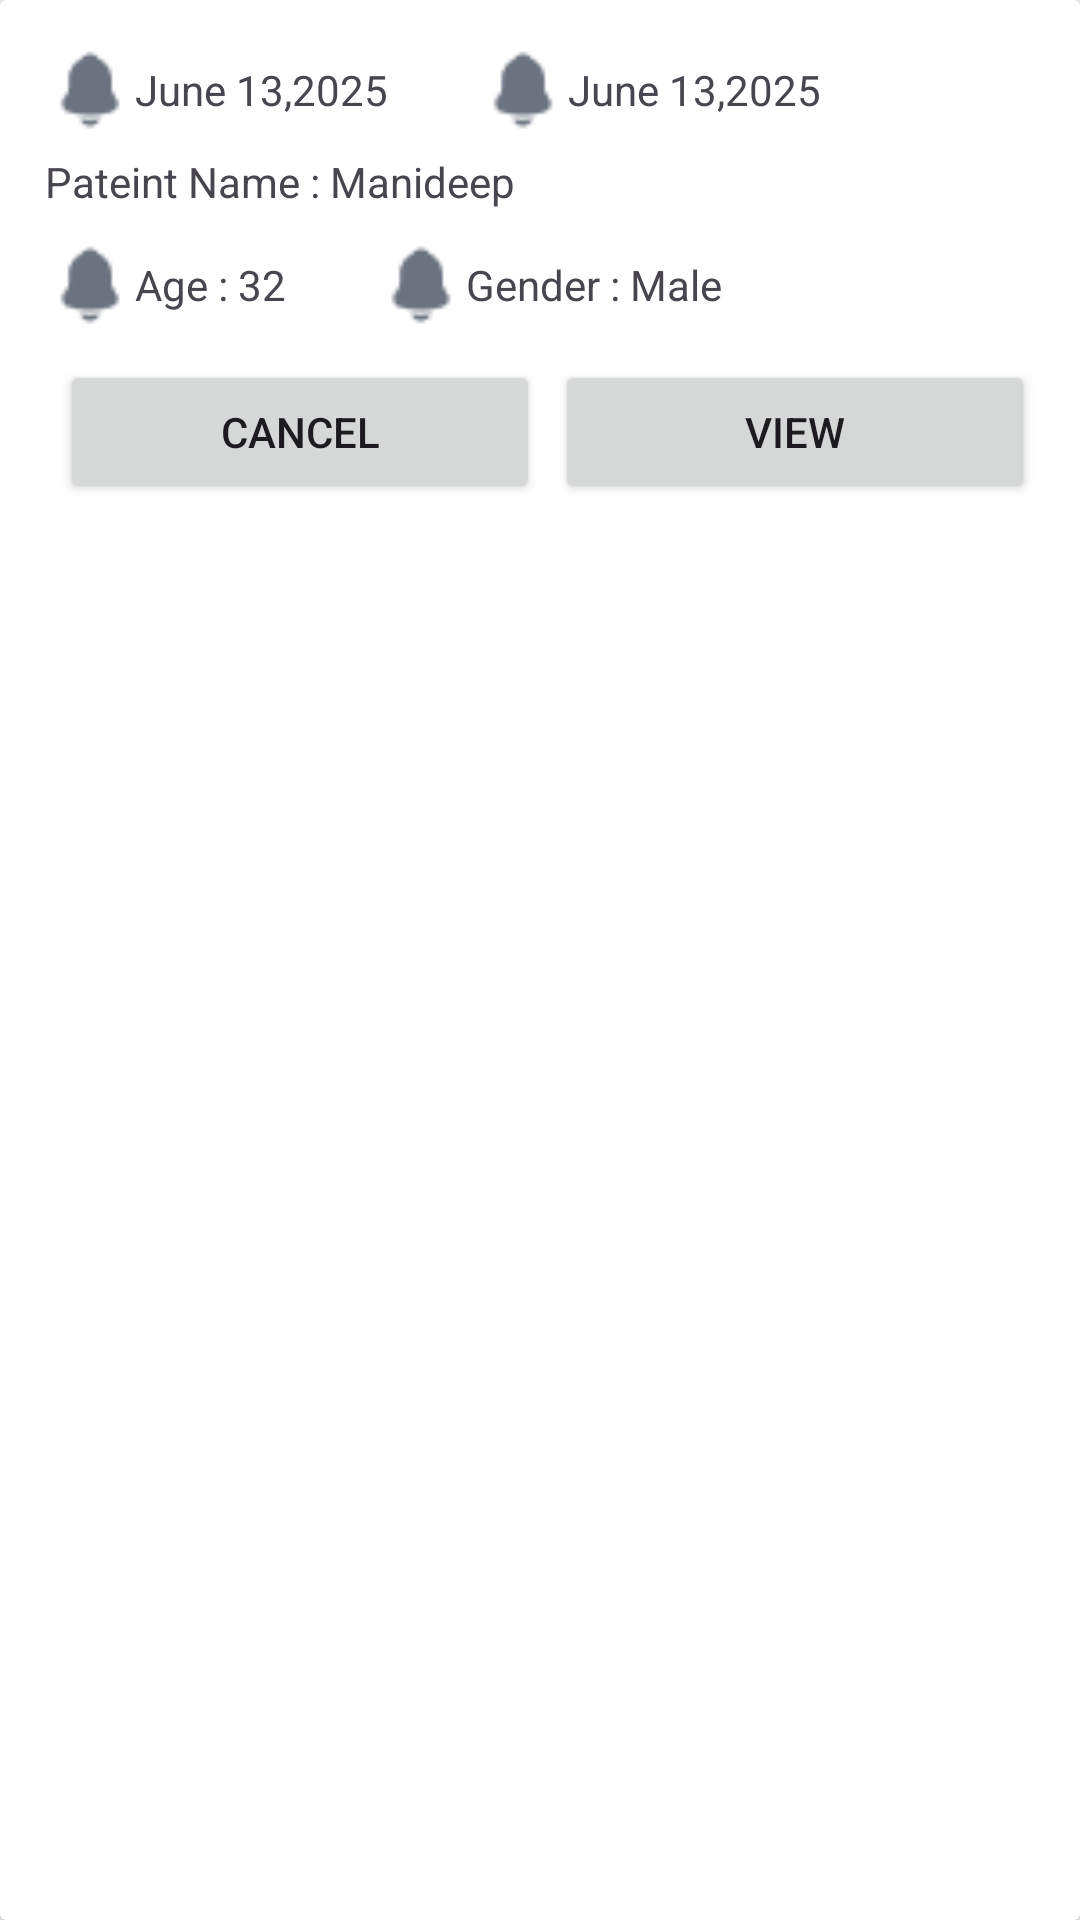

Layout XML and referenced resources for this Android screen:
<!-- AndroidManifest.xml: application theme Theme.Meetocure -->
<!-- res/layout/today_appointments_items.xml -->
<?xml version="1.0" encoding="utf-8"?>
<androidx.cardview.widget.CardView xmlns:android="http://schemas.android.com/apk/res/android"
    android:layout_width="match_parent"
    android:layout_height="wrap_content">

    <RelativeLayout
        android:layout_width="match_parent"
        android:layout_height="wrap_content"
        android:padding="15dp">

        <LinearLayout
            android:id="@+id/lltopContainer"
            android:layout_width="match_parent"
            android:layout_height="wrap_content"
            android:orientation="horizontal">

            <LinearLayout
                android:layout_width="wrap_content"
                android:layout_height="wrap_content"
                android:layout_centerVertical="true">


                <ImageView
                    android:layout_width="30dp"
                    android:layout_height="30dp"
                    android:src="@drawable/notification" />

                <TextView
                    android:layout_width="wrap_content"
                    android:layout_height="wrap_content"
                    android:layout_gravity="center_vertical"
                    android:text="June 13,2025" />

            </LinearLayout>

            <LinearLayout
                android:layout_width="wrap_content"
                android:layout_height="wrap_content"
                android:layout_centerVertical="true"
                android:layout_marginStart="30dp">


                <ImageView
                    android:layout_width="30dp"
                    android:layout_height="30dp"
                    android:src="@drawable/notification" />

                <TextView
                    android:layout_width="wrap_content"
                    android:layout_height="wrap_content"
                    android:layout_gravity="center_vertical"
                    android:text="June 13,2025" />

            </LinearLayout>
        </LinearLayout>

        <TextView
            android:id="@+id/tvPateintName"
            android:layout_width="match_parent"
            android:layout_height="wrap_content"
            android:layout_below="@+id/lltopContainer"
            android:layout_marginTop="6dp"
            android:text="Pateint Name : Manideep" />

        <LinearLayout
            android:id="@+id/lltopContainer2"
            android:layout_width="wrap_content"
            android:layout_height="wrap_content"
            android:layout_below="@id/tvPateintName"
            android:layout_marginTop="10dp"
            android:orientation="horizontal">

            <ImageView
                android:layout_width="30dp"
                android:layout_height="30dp"
                android:src="@drawable/notification" />

            <TextView
                android:layout_width="wrap_content"
                android:layout_height="wrap_content"
                android:layout_gravity="center_vertical"
                android:text="Age : 32" />
        </LinearLayout>

        <LinearLayout
            android:id="@+id/lltopContainer3"
            android:layout_width="wrap_content"
            android:layout_height="wrap_content"
            android:layout_below="@id/tvPateintName"
            android:layout_marginStart="30dp"
            android:layout_marginTop="10dp"
            android:layout_toRightOf="@id/lltopContainer2"
            android:orientation="horizontal">

            <ImageView
                android:layout_width="30dp"
                android:layout_height="30dp"
                android:src="@drawable/notification" />

            <TextView
                android:layout_width="wrap_content"
                android:layout_height="wrap_content"
                android:layout_gravity="center_vertical"
                android:text="Gender : Male" />
        </LinearLayout>

        <LinearLayout
            android:id="@+id/llBtnContainer"
            android:layout_width="match_parent"
            android:layout_height="wrap_content"
            android:layout_below="@id/lltopContainer3"
            android:layout_marginTop="10dp">

            <Button
                android:layout_width="wrap_content"
                android:layout_height="wrap_content"
                android:layout_marginLeft="5dp"
                android:layout_weight="1"
                android:text="Cancel" />

            <Button
                android:layout_width="wrap_content"
                android:layout_height="wrap_content"
                android:layout_marginStart="5dp"
                android:layout_weight="1"
                android:text="View" />
        </LinearLayout>
    </RelativeLayout>
</androidx.cardview.widget.CardView>
<!-- resources referenced by this layout -->
<resources>
  <!-- drawable notification: png bitmap (drawable, 489 bytes) -->
  <style name="Theme.Meetocure" parent="Base.Theme.Meetocure" />
  <style name="Base.Theme.Meetocure" parent="Theme.Material3.DayNight.NoActionBar">
          
          
      </style>
</resources>
